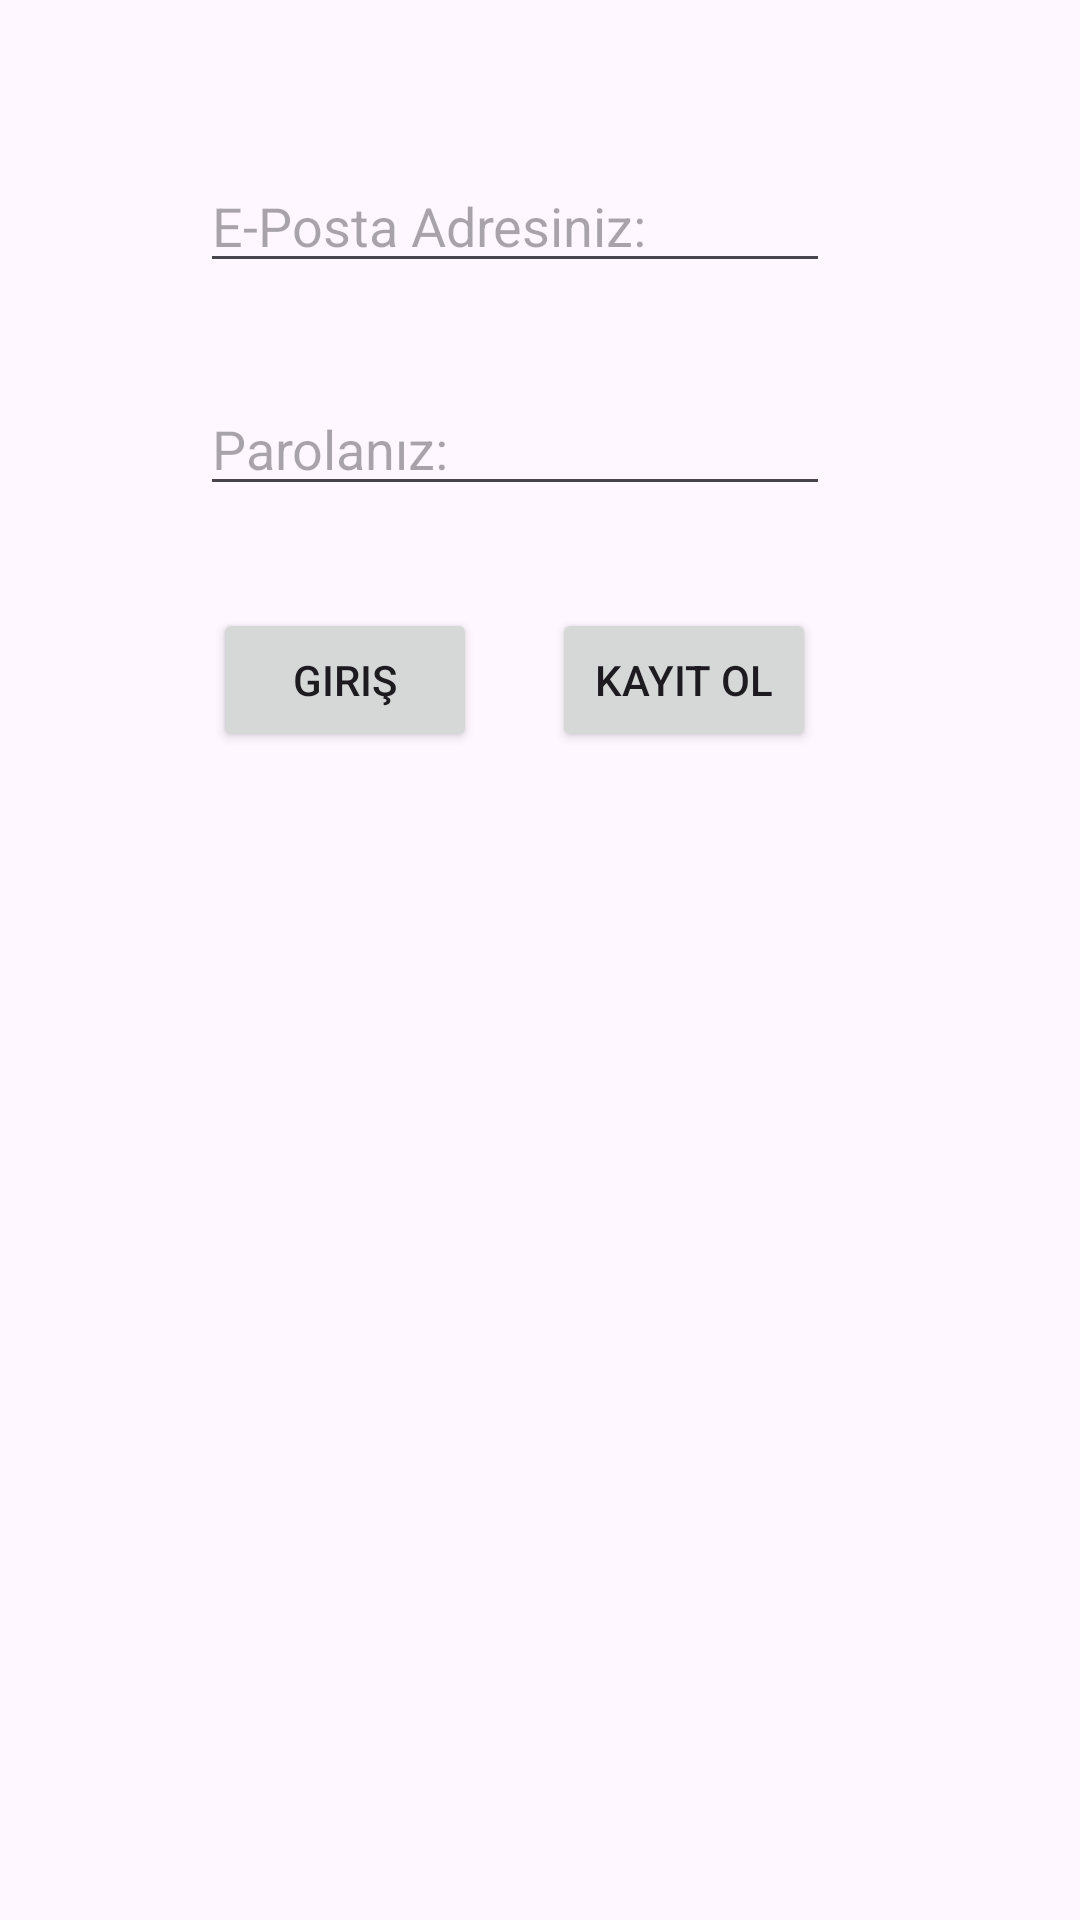

Layout XML and referenced resources for this Android screen:
<!-- AndroidManifest.xml: application theme Theme.KullaniciProjesi -->
<!-- res/layout/activity_main.xml -->
<?xml version="1.0" encoding="utf-8"?>
<androidx.constraintlayout.widget.ConstraintLayout xmlns:android="http://schemas.android.com/apk/res/android"
    xmlns:app="http://schemas.android.com/apk/res-auto"
    xmlns:tools="http://schemas.android.com/tools"
    android:id="@+id/main"
    android:layout_width="match_parent"
    android:layout_height="match_parent"
    tools:context=".MainActivity">

    <Button
        android:id="@+id/button"
        android:layout_width="wrap_content"
        android:layout_height="wrap_content"
        android:layout_marginEnd="25dp"
        android:onClick="onClickGiris"
        android:text="Giriş"
        app:cornerRadius="0dp"
        app:layout_constraintBaseline_toBaselineOf="@+id/button2"
        app:layout_constraintEnd_toStartOf="@+id/button2"
        app:layout_constraintHorizontal_chainStyle="packed"
        app:layout_constraintStart_toStartOf="parent" />

    <Button
        android:id="@+id/button2"
        android:layout_width="wrap_content"
        android:layout_height="wrap_content"
        android:layout_marginTop="34dp"
        android:layout_marginEnd="17dp"
        android:onClick="onClickKayit"
        android:text="Kayıt Ol"
        app:cornerRadius="0dp"
        app:layout_constraintEnd_toEndOf="parent"
        app:layout_constraintStart_toEndOf="@+id/button"
        app:layout_constraintTop_toBottomOf="@+id/editTextPassword" />

    <EditText
        android:id="@+id/editTextEmailAddress"
        android:layout_width="wrap_content"
        android:layout_height="wrap_content"
        android:layout_marginTop="53dp"
        android:ems="10"
        android:hint="E-Posta Adresiniz:"
        android:inputType="textEmailAddress"
        app:layout_constraintEnd_toEndOf="@+id/button2"
        app:layout_constraintStart_toStartOf="@+id/button"
        app:layout_constraintTop_toTopOf="parent" />

    <EditText
        android:id="@+id/editTextPassword"
        android:layout_width="wrap_content"
        android:layout_height="wrap_content"
        android:layout_marginTop="33dp"
        android:ems="10"
        android:hint="Parolanız:"
        android:inputType="textPassword"
        app:layout_constraintStart_toStartOf="@+id/editTextEmailAddress"
        app:layout_constraintTop_toBottomOf="@+id/editTextEmailAddress" />

</androidx.constraintlayout.widget.ConstraintLayout>
<!-- resources referenced by this layout -->
<resources>
  <style name="Theme.KullaniciProjesi" parent="Base.Theme.KullaniciProjesi" />
  <style name="Base.Theme.KullaniciProjesi" parent="Theme.Material3.DayNight.NoActionBar">
          
          
      </style>
</resources>
